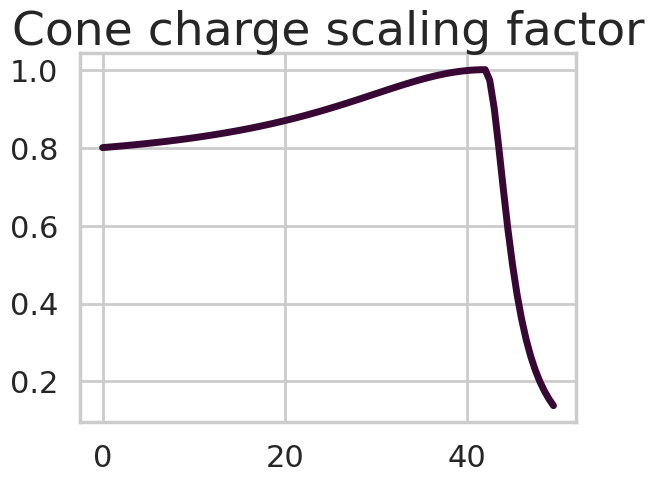

Here is the Python script that generated this plot: (Note: this script raises an exception after producing the figure.)
import matplotlib.pyplot as plt
import numpy as np
import seaborn as sns
sns.set_context("poster")

#First, range our theta from -45 to 45

t_low = 21.
t_high = 3.
t_c = 42.

def getConeCharge(theta_arr):
    theta_diff = np.array(theta_arr - t_c)
    low_ind = np.where(theta_diff > 0)[0]
    high_ind = np.where(theta_diff < 0)[0]
    #not fast, but works
    cone_charge = []
    for j,theta in enumerate(theta_diff):
        if j in high_ind:
            p = (0.75 + (0.25/(1.+(theta**2/t_low**2))))
            cone_charge.append(p)
        else:
            p = (1./(1.+(theta**2/t_high**2)))
            cone_charge.append(p)
    return cone_charge

if __name__=='__main__':
    theta = np.arange(0.,50.,0.5)
    cone_charge = getConeCharge(theta)
    sns.set_style("whitegrid")
    sns.axes_style("darkgrid")
    xkcd_colors = ['eggplant', 'grass', 'vomit', 'warm pink', 'green', 'grass']
    sns.set_palette(sns.xkcd_palette(xkcd_colors))
    fig = plt.figure()
    ax = fig.add_subplot(1,1,1)
    ax.plot(theta,cone_charge, linewidth=5)
    plt.title("Cone charge scaling factor",fontsize=34)
    for t in ax.yaxis.get_major_ticks(): t.label.set_fontsize(30)
    for t in ax.xaxis.get_major_ticks(): t.label.set_fontsize(30)
    plt.xlabel(r"$\delta_{i}$ (degrees)",fontsize=34)
    plt.show()
